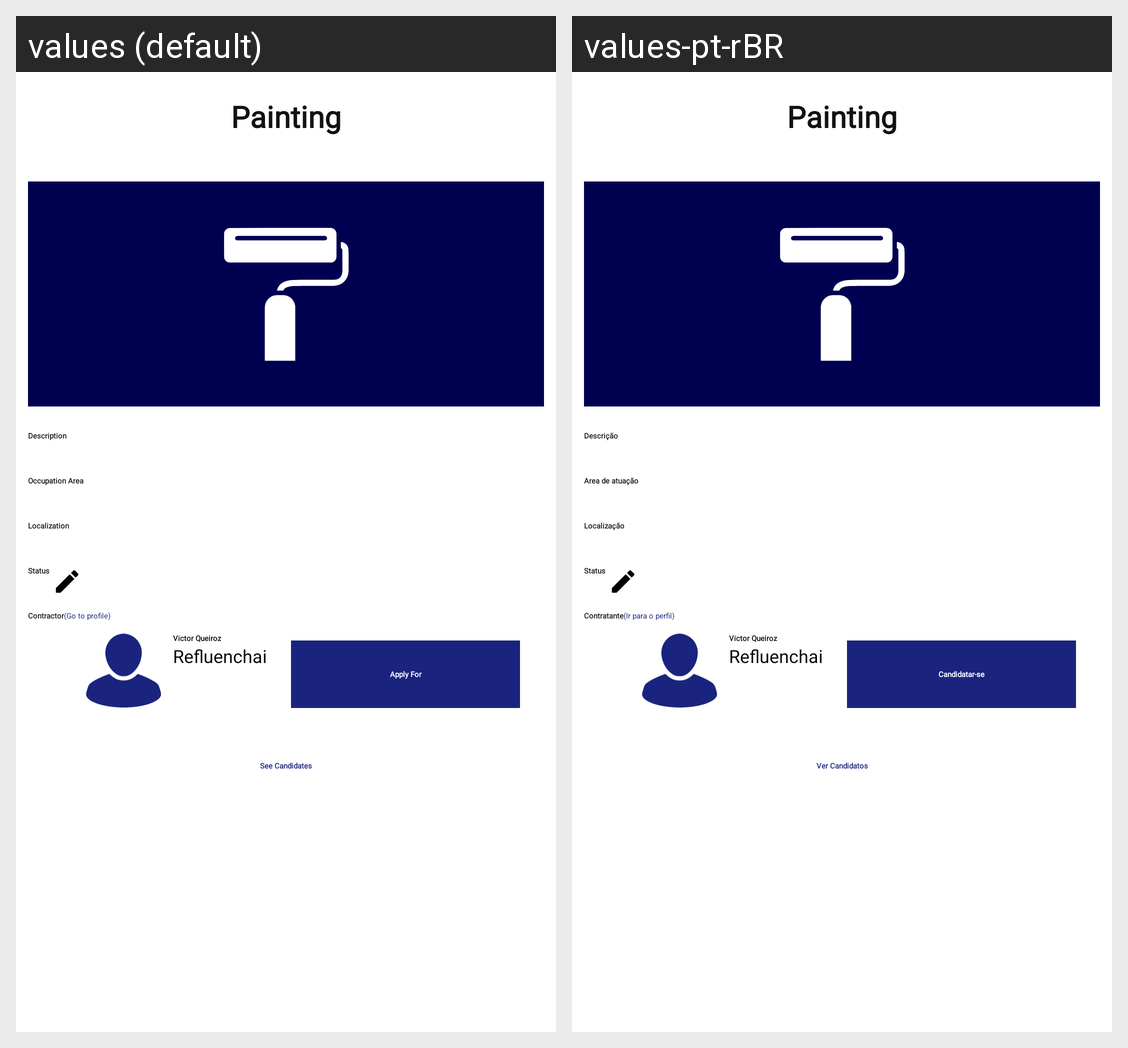

The Android screen above is rendered under two locales of the same app. Produce the string resources it draws, with the default and per-locale values.
Android screen res/layout/fragment_vacancy_details.xml rendered under 2 locales, left to right: values (default), values-pt-rBR. Device: Nexus 5 (rendered at 1080×1920; each locale shown at half size, 540×960, under a caption strip naming it); theme Theme.SplashTheme.
Strings drawn on this screen, with the default value and each locale's value (text and hints the layout hard-codes, and strings that could not be matched under every locale, appear in the picture but are not listed):

vacancy_details_description_label
  values: Description
  values-pt-rBR: Descrição

vacancy_details_occupation_area_label
  values: Occupation Area
  values-pt-rBR: Area de atuação

vacancy_details_localization_label
  values: Localization
  values-pt-rBR: Localização

vacancy_details_status
  values: Status
  values-pt-rBR: Status  [not translated; the default value is used]

vacancy_details_contractor_label
  values: Contractor
  values-pt-rBR: Contratante

vacancy_details_go_to_profile
  values: (Go to profile)
  values-pt-rBR: (Ir para o perfil)

vacancy_detaild_apply_for
  values: Apply For
  values-pt-rBR: Candidatar-se

vacancy_detaild_see_candidates
  values: See Candidates
  values-pt-rBR: Ver Candidatos
